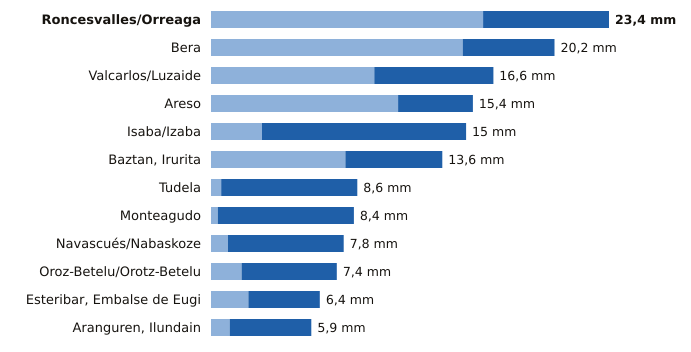

The data file committed next to this chart (first rows):
estacion, provincia, indicativo, mm_6_dias_anteriores, mm_hoy, mm_7_dias, horas_de_hoy
Roncesvalles/Orreaga, Navarra, 9228T, 16.0, 7.4, 23.4, 21
Bera, Navarra, 1010X, 14.8, 5.4, 20.2, 21
Valcarlos/Luzaide, Navarra, 9995Y, 9.6, 7.0, 16.6, 21
Areso, Navarra, 1033X, 11.0, 4.4, 15.4, 21
Isaba/Izaba, Navarra, 9218A, 3.0, 12.0, 15.0, 21
Baztan, Irurita, Navarra, 1002Y, 7.9, 5.7, 13.6, 21
Tudela, Navarra, 9302Y, 0.6, 8.0, 8.6, 21
Monteagudo, Navarra, 9301X, 0.4, 8.0, 8.4, 21
Navascués/Nabaskoze, Navarra, 9238X, 1.0, 6.8, 7.8, 21
Oroz-Betelu/Orotz-Betelu, Navarra, 9228J, 1.8, 5.6, 7.4, 21
Esteribar, Embalse de Eugi, Navarra, 9257X, 2.2, 4.2, 6.4, 21
Aranguren, Ilundain, Navarra, 9263X, 1.1, 4.8, 5.9, 21
